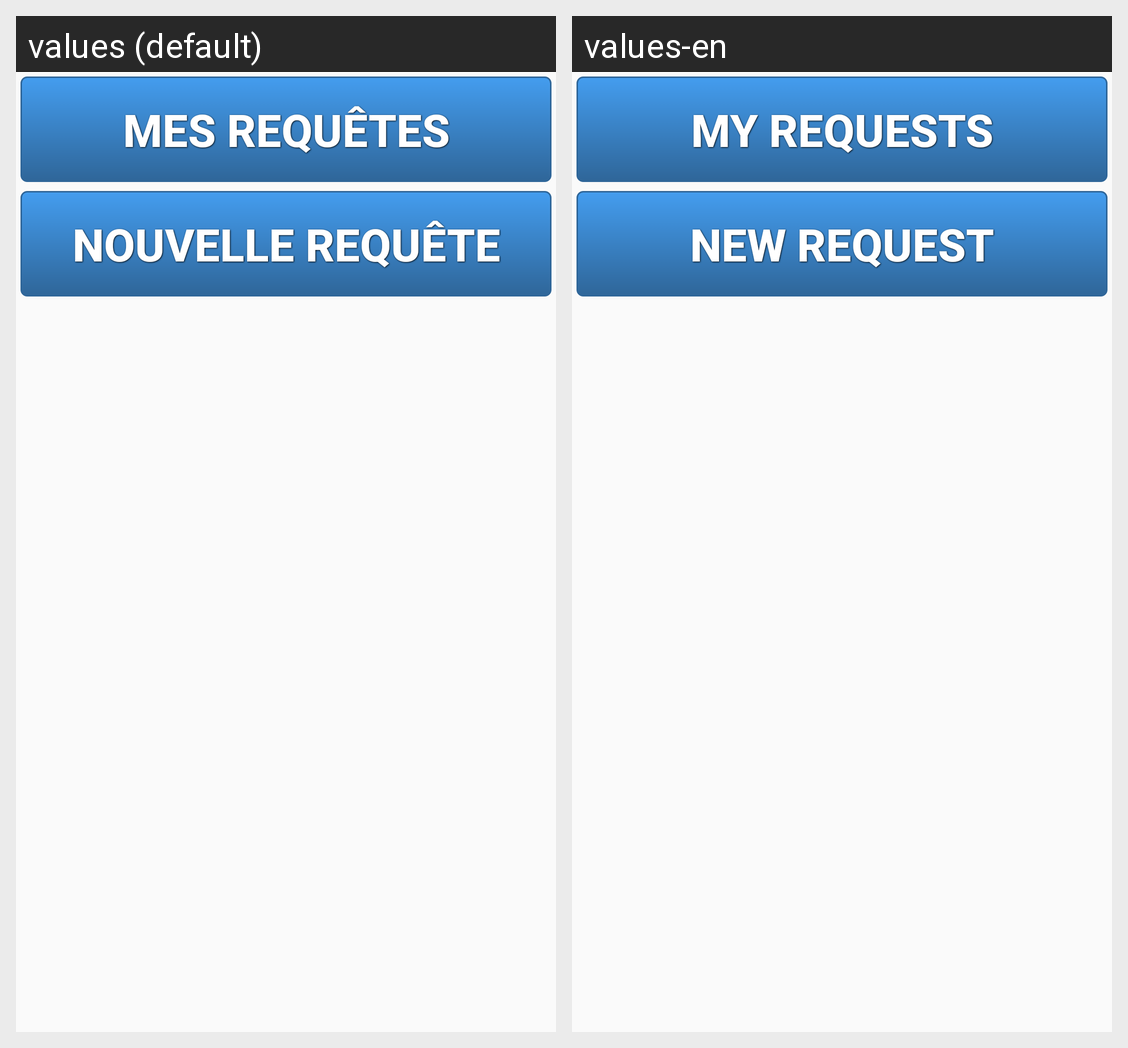

The same Android screen rendered under two of its app's locales, left to right. List the strings drawn on it with the default value and each locale's translation.
Android screen res/layout/requests_interface.xml rendered under 2 locales, left to right: values (default), values-en. Device: Nexus 5 (rendered at 1080×1920; each locale shown at half size, 540×960, under a caption strip naming it); theme AppTheme.
Strings drawn on this screen, with the default value and each locale's value (text and hints the layout hard-codes, and strings that could not be matched under every locale, appear in the picture but are not listed):

myRequests
  values: Mes requêtes
  values-en: My requests

newRequest
  values: Nouvelle requête
  values-en: New request
